Run: headless pygame with SDL's dummy video driver; simulated clock (each Clock.tick advances the game by its frame time, no real sleeping); random seed 0; keys injected as events and as key.get_pressed() state; no mouse input.
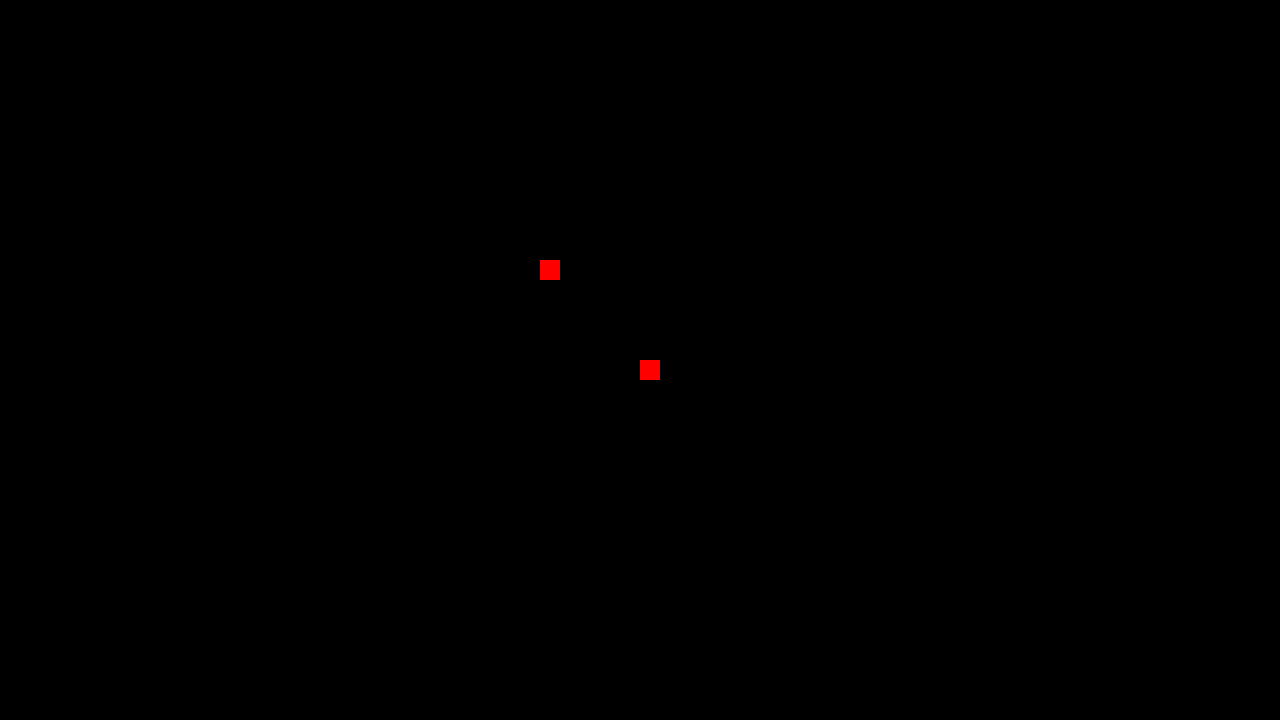
Frame 1 of 4 · flips 1–60 · no input
Frame 2 of 4 · flips 61–180 · tapped SPACE, RETURN · held RIGHT (→), D · screen unchanged from frame 1, image omitted
Frame 3 of 4 · flips 181–300 · held DOWN (↓), S · screen unchanged from frame 2, image omitted
Frame 4 of 4 · flips 301–420 · held LEFT (←), A, UP (↑), W · screen unchanged from frame 3, image omitted

The pygame program that drew these frames:

import pygame

wx=1280
wy=720
pygame.init()
screen = pygame.display.set_mode((wx,wy))
clock = pygame.time.Clock()
running = True

def point(x,y):
    pygame.draw.rect(screen,"red",(x+wx/2,y+wy/2,20,20))




while running:

    for event in pygame.event.get():
        if event.type == pygame.QUIT:
            running = False
    screen.fill("black")
    point(-100,-100)
    point(0,0)
    pygame.display.flip()

    clock.tick(60)

pygame.quit()
